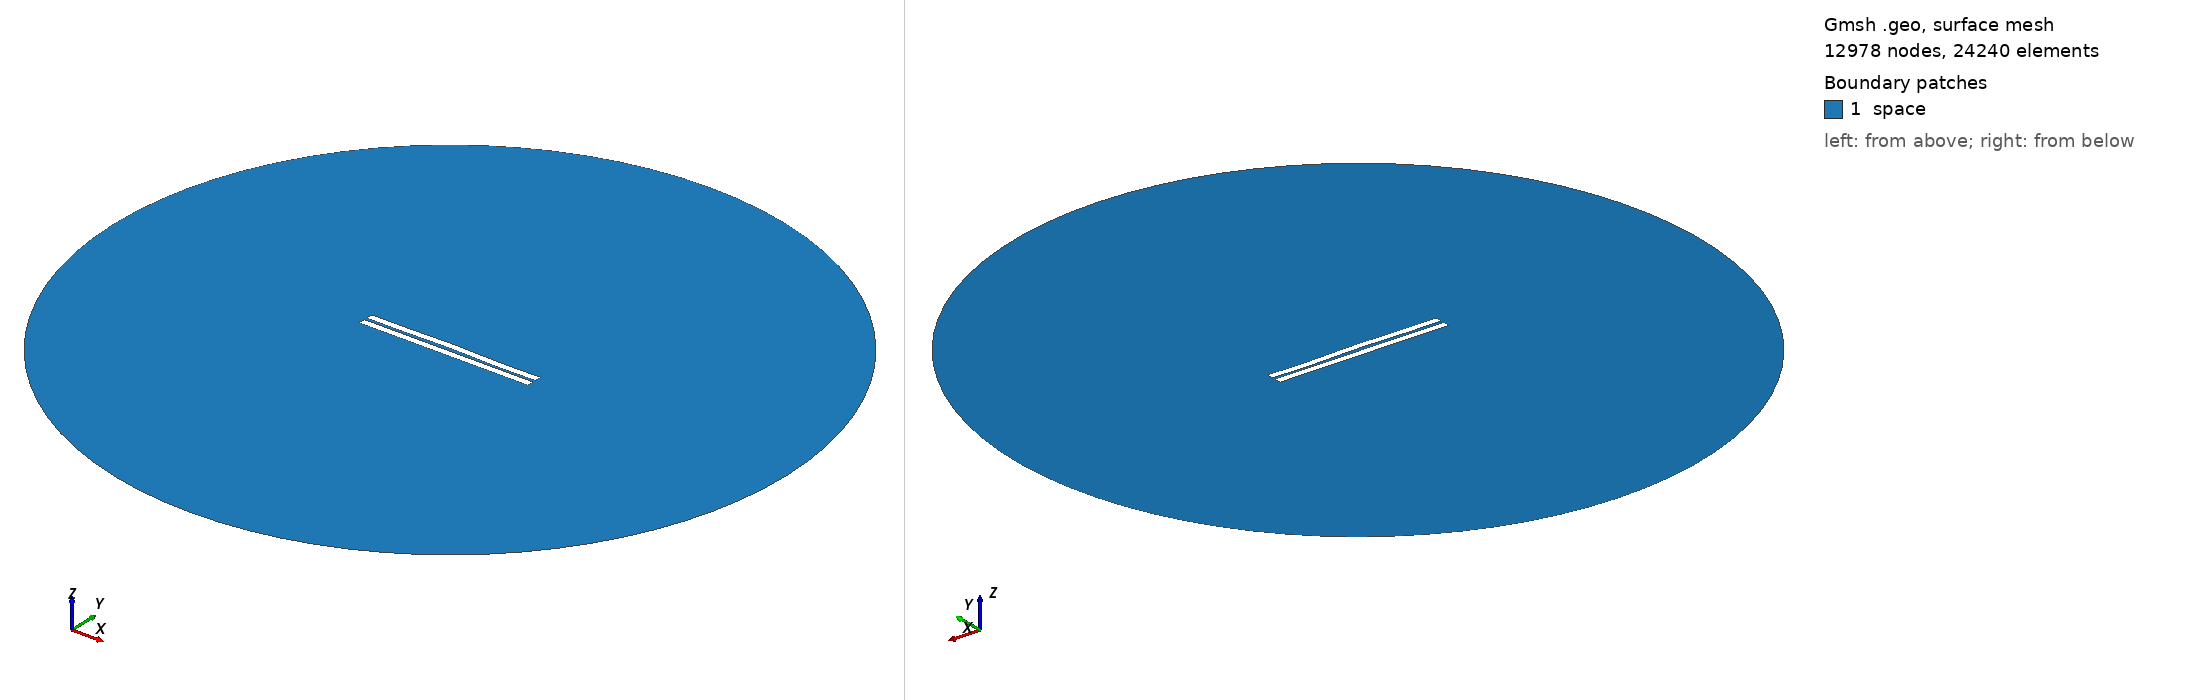

Gmsh geometry script, surface-meshed: 12978 nodes, 24240 surface elements. Boundary patches (legend numbers): 1 space. Left view from above one corner, right view from below the opposite corner. Legend entries are the model's physical surfaces. The drawing asked Gmsh for element sizes between 1% and 20% of the model's largest extent; the script's own settings can give other sizes.

=== 866.geo (drawn) ===
//---------------------------------------
// Geometry kernel
//---------------------------------------

SetFactory("OpenCASCADE");



//---------------------------------------
// Parameters of the geometry
//---------------------------------------

// Overetch of the upper plate
overetch = 0.0;

// Distance between the plates
distance = 1.75;

// Discretization over the x axis (for the deformation)
nx = 50; 

// Length of the plate
L = 100 - overetch; 

// Number of modes
n = 4; 

// 1st mode coefficient
coeff(1) = -0.075;
beta(1) = 0.596864 * 3.1415926535 / L;

// 2nd mode coefficient
coeff(2) = 0.15;
beta(2) = 1.49418 * 3.1415926535 / L;

// 3rd mode coefficient
coeff(3) = 0.07499999999999998;
beta(3) = 2.50025 * 3.1415926535 / L;

// 4th mode coefficient
coeff(4) = -0.15;
beta(4) = 3.49999 * 3.1415926535 / L;



//---------------------------------------
// Upper plate (deformed rectangle)
//---------------------------------------

// Coordiantes of the upper plate
xmin = -50;
xmax = 50 - overetch;

// Height of the upper plate
yheight = 4 - 2 * overetch;

// Indexes of the points
UpperID[] = {};
LowerID[] = {};
LeftID[] = {};
RightID[] = {};

// Point index
p = 1;

// Horizontal edges
For i In {1:nx}
    x = xmin + (i-1)*(xmax - xmin)/(nx-1);

    y_bottom = distance / 2 + overetch;
    For j In {1:n}
        C = (Cosh(beta(j)*L) + Cos(beta(j)*L)) / (Sinh(beta(j)*L) + Sin(beta(j)*L));
        y_bottom  = y_bottom + coeff(j) * (Cosh(beta(j)*(x+50)) - Cos(beta(j)*(x+50)) - C * (Sinh(beta(j)*(x+50)) - Sin(beta(j)*(x+50))));
    EndFor

    y_top = y_bottom + yheight;

    Point(p) = {x, y_top, 0, 1.0};
    UpperID[i] = p;
    p = p + 1;

    Point(p) = {x, y_bottom, 0, 1.0};
    LowerID[i] = p;
    p = p + 1;
EndFor

// Create point lists
UpperPts[] = {}; LowerPts[] = {};
For i In {1:nx}
  UpperPts[] += {UpperID[i]};
  LowerPts[] += {LowerID[i]};
EndFor

// Build splines
Spline(1) = {UpperPts[]};
Spline(2) = {LowerPts[]};
Line(3) = {LowerPts[nx-1], UpperPts[nx-1]};
Line(4) = {LowerPts[0], UpperPts[0]};

// Build the plane surface
Curve Loop(1) = {2, 3, -1, -4};
Plane Surface(1) = {1};



//---------------------------------------
// Lower plate (rectangle)
//---------------------------------------

// Vertices
Point(1001) = {-50, -1, 0, 1.0};
Point(1002) = { 50, -1, 0, 1.0};
Point(1003) = { 50,  -5, 0, 1.0};
Point(1004) = {-50,  -5, 0, 1.0};

// Edges
Line(5) = {1001, 1002};
Line(6) = {1002, 1003};
Line(7) = {1003, 1004};
Line(8) = {1004, 1001};

// Plane surface
Line Loop(2) = {5, 6, 7, 8};
Plane Surface(2) = {2}; 



//---------------------------------------
// Outer (fictious) boundary
//---------------------------------------

// Points
Point(1005) = {0, 0, 0};       // Center
Point(1006) = {200, 0, 0};     // Start point
Point(1007) = {0, 200, 0};     // 90 degrees
Point(1008) = {-200, 0, 0};    // 180 degrees
Point(1009) = {0, -200, 0};    // 270 degrees

// Circle arcs (each needs start, center, end)
Circle(9) = {1006, 1005, 1007};
Circle(10) = {1007, 1005, 1008};
Circle(11) = {1008, 1005, 1009};
Circle(12) = {1009, 1005, 1006};

// Plane surface for the entire domain
Curve Loop(3) = {9, 10, 11, 12};
Surface(3) = {3};

// Subtract the plates from the whole domain to obtain the actual domain where we want to solve the equations
BooleanDifference{ Surface{3}; Delete; }{ Surface{1}; Surface{2}; Delete; }




//---------------------------------------
// Transfinite Lines/Curves
//---------------------------------------

// Set the number of points on the boundaries
r = 7;

// Plates
Transfinite Curve {1, 2} = 50*r Using Progression 1;
Transfinite Curve {3, 4} = 2*r Using Progression 1;
Transfinite Line {5, 7} = 50*r Using Progression 1;
Transfinite Line {6, 8} = 2*r Using Progression 1;

// Outer boundary
Transfinite Line {9, 10, 11, 12} = 20 Using Progression 1;



//---------------------------------------
// Physical groups
//---------------------------------------                

// Physical curves (boundaries)
Physical Line("force_segment", 10) = {2};
Physical Line("upper_plate", 11) = {1, 3, 4};
Physical Line("lower_plate", 12) = {5, 6, 7, 8};
Physical Line("boundary", 20) = {9, 10, 11, 12};

// Physical Surfaces
Physical Surface("space", 30) = {3};



//---------------------------------------
// 6. Generate the Mesh
//---------------------------------------

// 2D mesh generation
Mesh 2;
